Dataset: photos (GitHub, comau-na/edo-ROS2). Classes: blue bucket, green bucket, red bucket, blue cube, green cube, red cube.

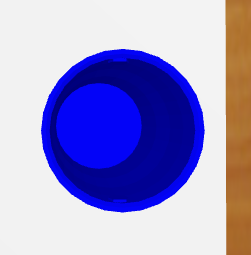
Label: blue bucket

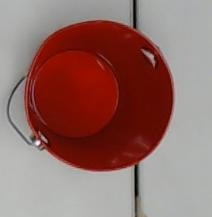
Label: red bucket

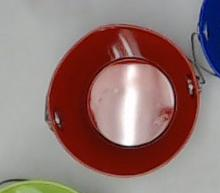
Label: red bucket

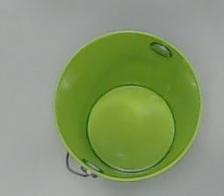
Label: green bucket

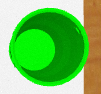
Label: green bucket

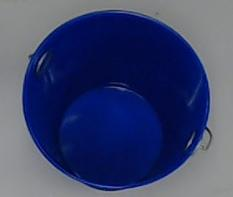
Label: blue bucket
